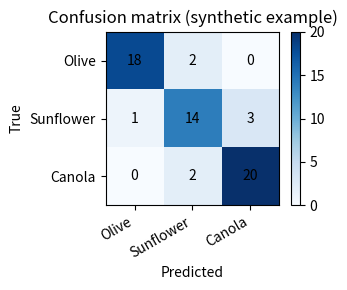

Recreate this plot in Python. (Note: this script raises an exception after producing the figure.)
"""Generate a small confusion matrix example figure without extra deps.
Saves docs/assets/confusion_matrix_example.png.
"""
import numpy as np
import matplotlib.pyplot as plt

cm = np.array([[18, 2, 0], [1, 14, 3], [0, 2, 20]])
labels = ["Olive", "Sunflower", "Canola"]

fig, ax = plt.subplots(figsize=(4, 3))
im = ax.imshow(cm, cmap="Blues")
for i in range(cm.shape[0]):
    for j in range(cm.shape[1]):
        ax.text(j, i, cm[i, j], ha="center", va="center", color="black")

ax.set_xticks(range(len(labels)), labels=labels, rotation=30, ha="right")
ax.set_yticks(range(len(labels)), labels=labels)
ax.set_xlabel("Predicted")
ax.set_ylabel("True")
ax.set_title("Confusion matrix (synthetic example)")
fig.colorbar(im, ax=ax, fraction=0.046, pad=0.04)
fig.tight_layout()
fig.savefig("docs/assets/confusion_matrix_example.png", dpi=150)
plt.close(fig)
